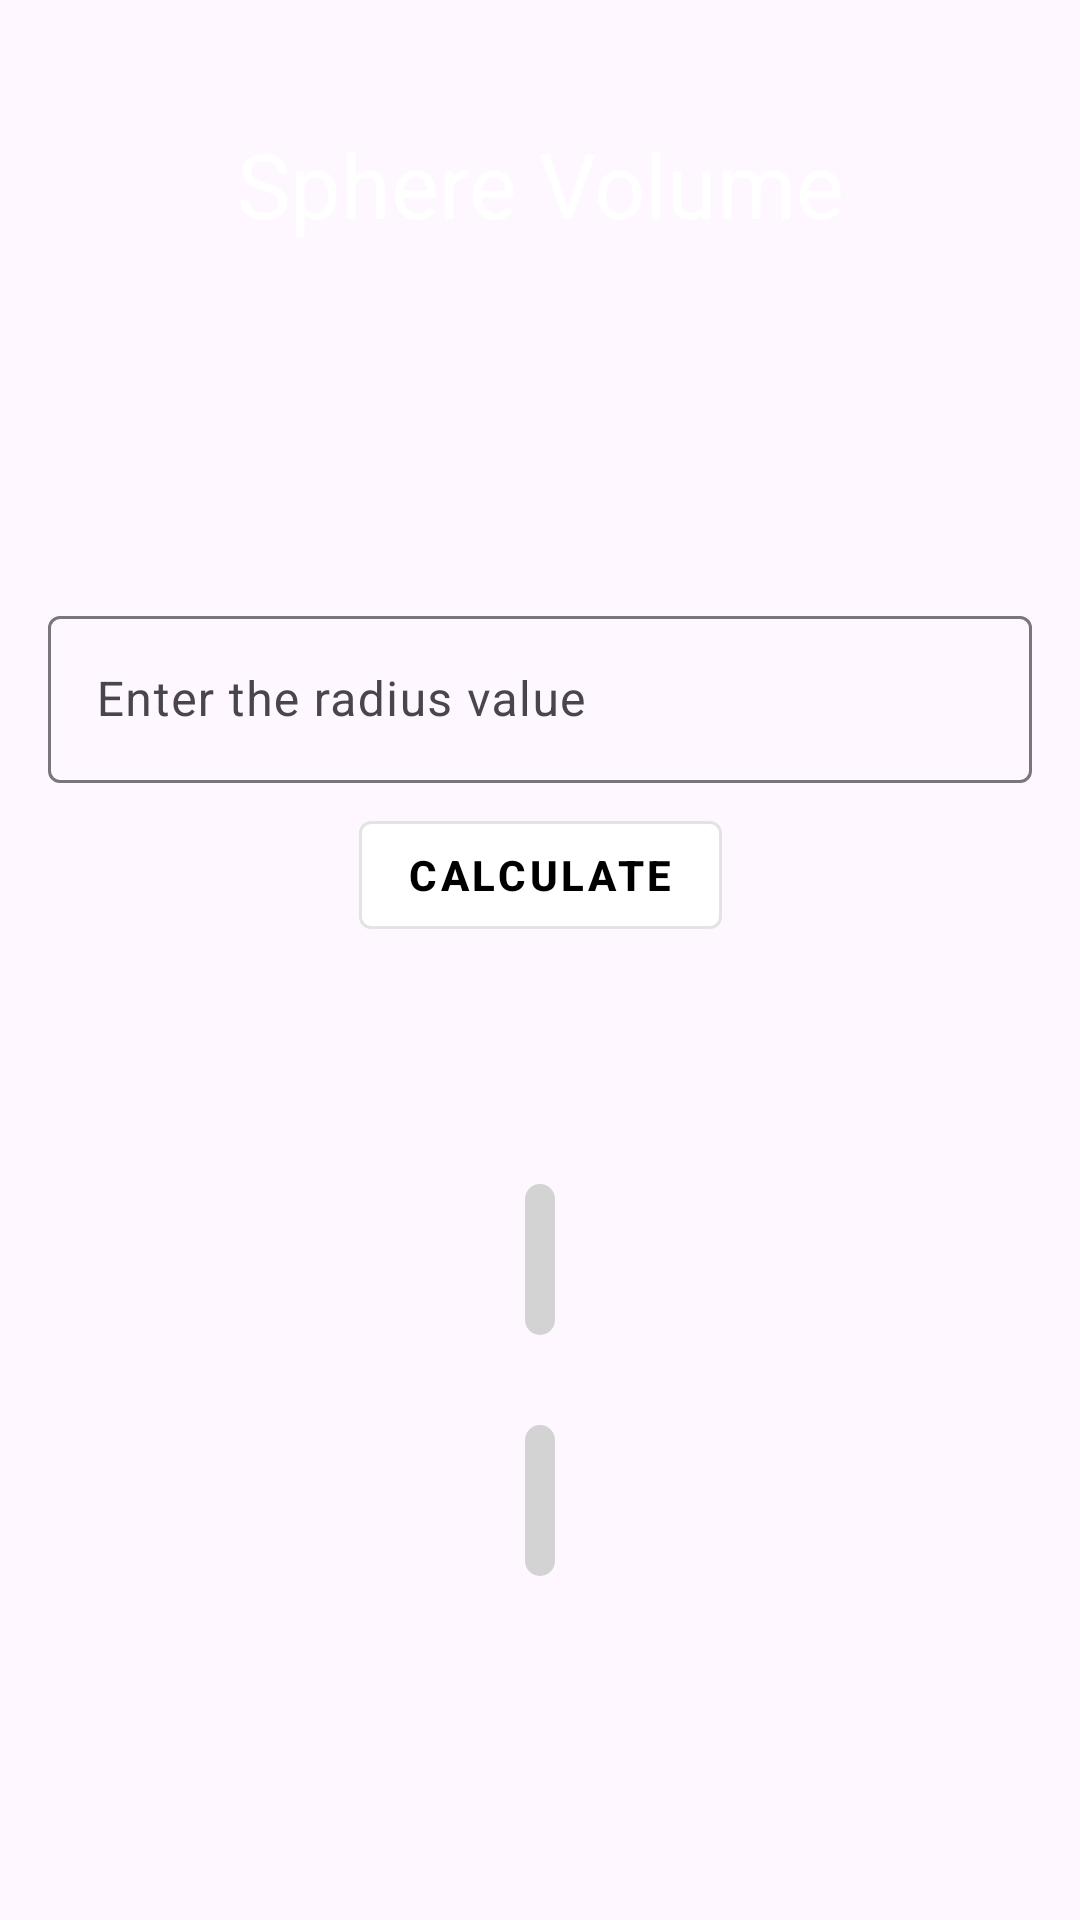

Write the Android layout XML for this screen, with the resource values it uses.
<!-- AndroidManifest.xml: application theme Theme.VolumeConverter -->
<!-- res/layout/activity_sphere.xml -->
<?xml version="1.0" encoding="utf-8"?>
<androidx.constraintlayout.widget.ConstraintLayout xmlns:android="http://schemas.android.com/apk/res/android"
    xmlns:app="http://schemas.android.com/apk/res-auto"
    xmlns:tools="http://schemas.android.com/tools"
    android:id="@+id/main"
    android:layout_width="match_parent"
    android:layout_height="match_parent"
    android:background="@drawable/back2"
    tools:context=".Sphere">

    <TextView
        android:id="@+id/textView"
        android:layout_width="0dp"
        android:layout_height="wrap_content"
        android:layout_marginTop="41dp"
        android:gravity="center"
        android:text="@string/sphere_volume"
        android:textColor="@color/white"
        android:textSize="30sp"
        app:layout_constraintEnd_toEndOf="parent"
        app:layout_constraintStart_toStartOf="parent"
        app:layout_constraintTop_toTopOf="parent" />

    <com.google.android.material.textfield.TextInputLayout
        android:id="@+id/numberLayout"
        android:layout_width="0dp"
        android:layout_height="wrap_content"
        android:layout_marginHorizontal="16dp"
        android:layout_marginStart="16dp"
        android:layout_marginTop="200dp"
        android:layout_marginEnd="16dp"
        app:layout_constraintEnd_toEndOf="parent"
        app:layout_constraintHorizontal_bias="0.0"
        app:layout_constraintStart_toStartOf="parent"
        app:layout_constraintTop_toTopOf="parent">

        <com.google.android.material.textfield.TextInputEditText
            android:id="@+id/numberEt"
            android:layout_width="match_parent"
            android:layout_height="wrap_content"
            android:hint="@string/enter_the_radius"
            android:inputType="phone"
            android:textColor="@color/white"
            android:textColorHint="@color/white" />
    </com.google.android.material.textfield.TextInputLayout>


    <com.google.android.material.button.MaterialButton
        android:id="@+id/button"
        style="@style/Widget.MaterialComponents.Button.OutlinedButton"
        android:layout_width="wrap_content"
        android:layout_height="wrap_content"
        android:layout_marginHorizontal="16dp"
        android:layout_marginStart="16dp"
        android:layout_marginEnd="16dp"
        android:backgroundTint="@color/white"
        android:text="@string/calculate"
        android:textColor="@android:color/black"
        android:textStyle="bold"
        app:layout_constraintBottom_toBottomOf="parent"
        app:layout_constraintEnd_toEndOf="parent"
        app:layout_constraintStart_toStartOf="parent"
        app:layout_constraintTop_toTopOf="parent"
        app:layout_constraintVertical_bias="0.452" />

    <LinearLayout
        android:layout_width="350dp"
        android:layout_height="300dp"
        android:orientation="vertical"
        app:layout_constraintBottom_toBottomOf="parent"
        app:layout_constraintEnd_toEndOf="parent"
        app:layout_constraintHorizontal_bias="0.491"
        app:layout_constraintStart_toStartOf="parent"
        app:layout_constraintTop_toBottomOf="@+id/button"
        app:layout_constraintVertical_bias="0.78">


        <TextView
            android:id="@+id/textView3"
            android:layout_width="wrap_content"
            android:layout_height="wrap_content"
            android:layout_gravity="center"
            android:layout_marginTop="60dp"
            android:gravity="center"
            android:background="@drawable/linear_bg"
            android:padding="5dp"
            android:textColor="@color/black"
            android:textSize="30sp"
            tools:text="000000" />

        <TextView
            android:id="@+id/textView4"
            android:layout_width="wrap_content"
            android:layout_height="wrap_content"
            android:layout_gravity="center"
            android:layout_marginTop="30dp"
            android:background="@drawable/linear_bg"
            android:gravity="center"
            android:padding="5dp"
            android:textColor="@color/black"
            android:textSize="30sp"
            tools:text="000000" />

    </LinearLayout>


</androidx.constraintlayout.widget.ConstraintLayout>
<!-- resources referenced by this layout -->
<resources>
  <!-- drawable linear_bg (drawable) -->
  <?xml version="1.0" encoding="utf-8"?>
  <shape android:shape="rectangle"
      xmlns:android="http://schemas.android.com/apk/res/android">
      <solid android:color="#D3D3D3"/>
      <corners android:radius="10dp"/>
  </shape>
  <string name="calculate">Calculate</string>
  <string name="enter_the_radius">Enter the radius value</string>
  <string name="sphere_volume">Sphere Volume</string>
  <style name="Theme.VolumeConverter" parent="Base.Theme.VolumeConverter" />
  <style name="Base.Theme.VolumeConverter" parent="Theme.Material3.DayNight.NoActionBar">
          
          
      </style>
  <!-- not gathered from this repository: default colours our renderer supplied (Android Studio template values) -->
  <color name="black">#FF000000</color>
  <color name="white">#FFFFFFFF</color>
</resources>
